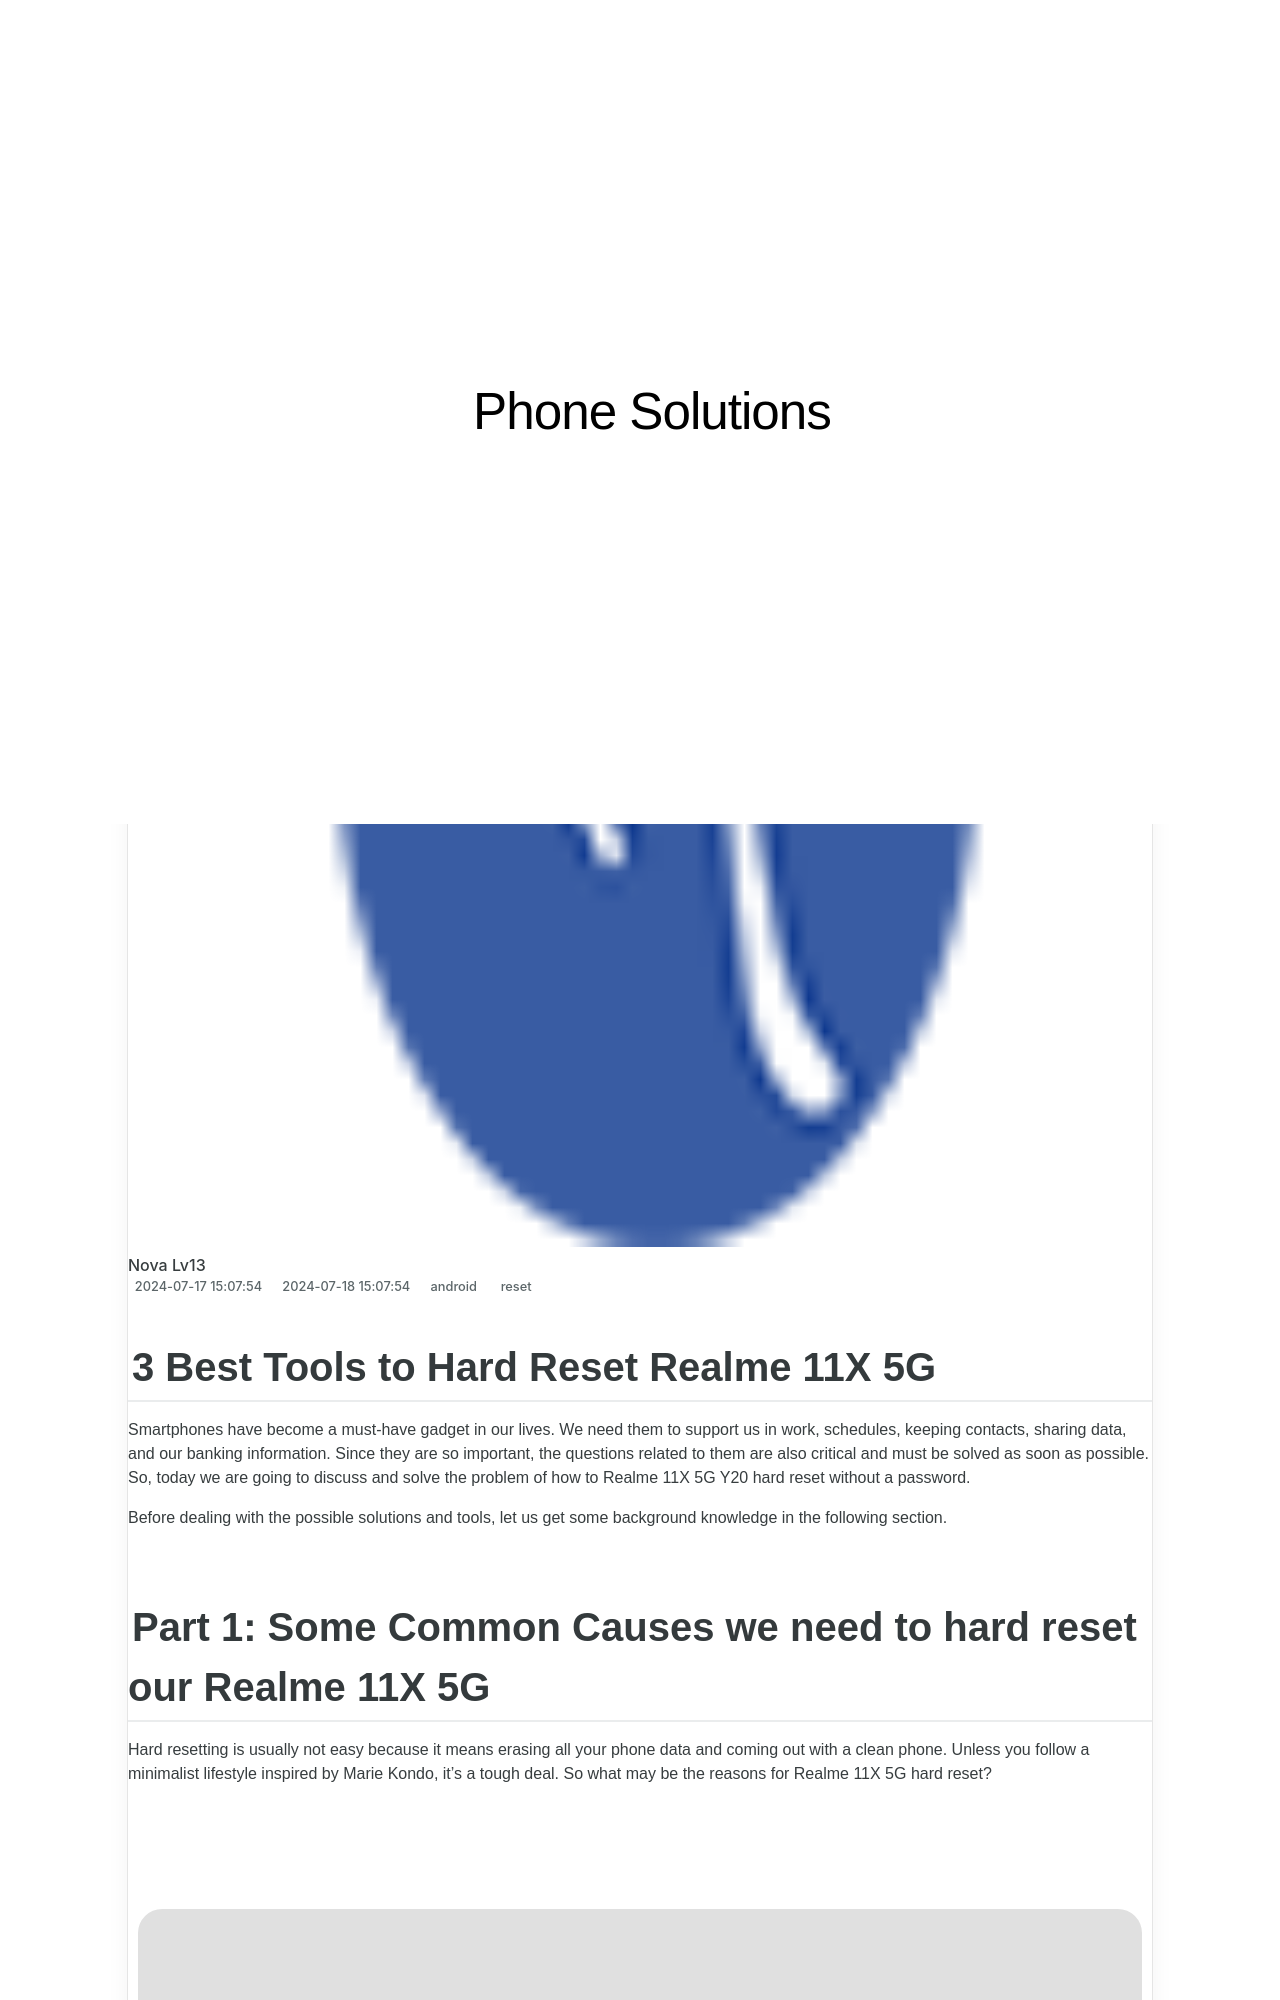

repository: techidaily/site-phone-solutions · page: 3-best-tools-to-hard-reset-realme-11x-5g-drfone-by-drfone-reset-android-reset-android/index.html · generator: jekyll

---
title: 3 Best Tools to Hard Reset Realme 11X 5G | Dr.fone
date: 2024-07-17T15:07:54.745Z
updated: 2024-07-18T15:07:54.745Z
tags: 
  - reset
categories:
  - android
description: This article describes 3 Best Tools to Hard Reset Realme 11X 5G
excerpt: This article describes 3 Best Tools to Hard Reset Realme 11X 5G
keywords: soft reset,factory reset,Realme 11X 5G hard reset,Realme 11X 5G factory reset,hard reset,Realme 11X 5G soft reset
thumbnail: https://thmb.techidaily.com/650f46c8db195bf984ecb592d4a15814bfd7afa085c1775706e382ffb2952424.jpg
---

## 3 Best Tools to Hard Reset Realme 11X 5G

Smartphones have become a must-have gadget in our lives. We need them to support us in work, schedules, keeping contacts, sharing data, and our banking information. Since they are so important, the questions related to them are also critical and must be solved as soon as possible. So, today we are going to discuss and solve the problem of how to Realme 11X 5G Y20 hard reset without a password.

Before dealing with the possible solutions and tools, let us get some background knowledge in the following section.
